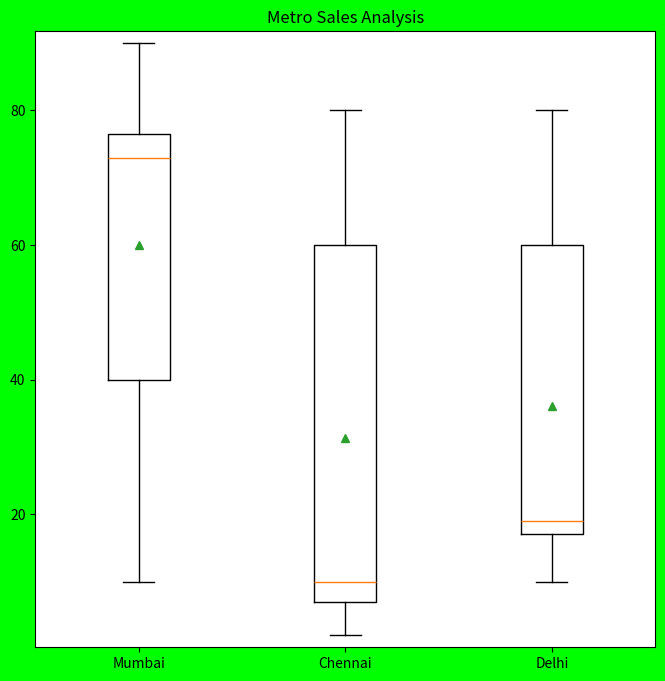

Write the Python code that produced this figure.
#!/usr/bin/env python3
import matplotlib.pyplot as plt
import numpy as np
fobj=plt.figure(figsize=(8,8),facecolor='#00FF00')
spobj=fobj.add_subplot(1,1,1)
item_sales_mu=[90,30,60,50,25,80,70,75,73,77,75,30,80,76,10]
item_sales_ch=[9,30,6,50,2,80,70,75,7,7,7,30,80,8,10]
item_sales_de=[19,30,16,50,12,80,70,75,17,17,17,30,80,18,10]
item_sales=[item_sales_mu,item_sales_ch,item_sales_de]
spobj.boxplot(item_sales,vert=True,showmeans=True)
spobj.set_xticklabels('Mumbai Chennai Delhi'.split())
spobj.margins(.02)
spobj.set_title('Metro Sales Analysis')
plt.show()
